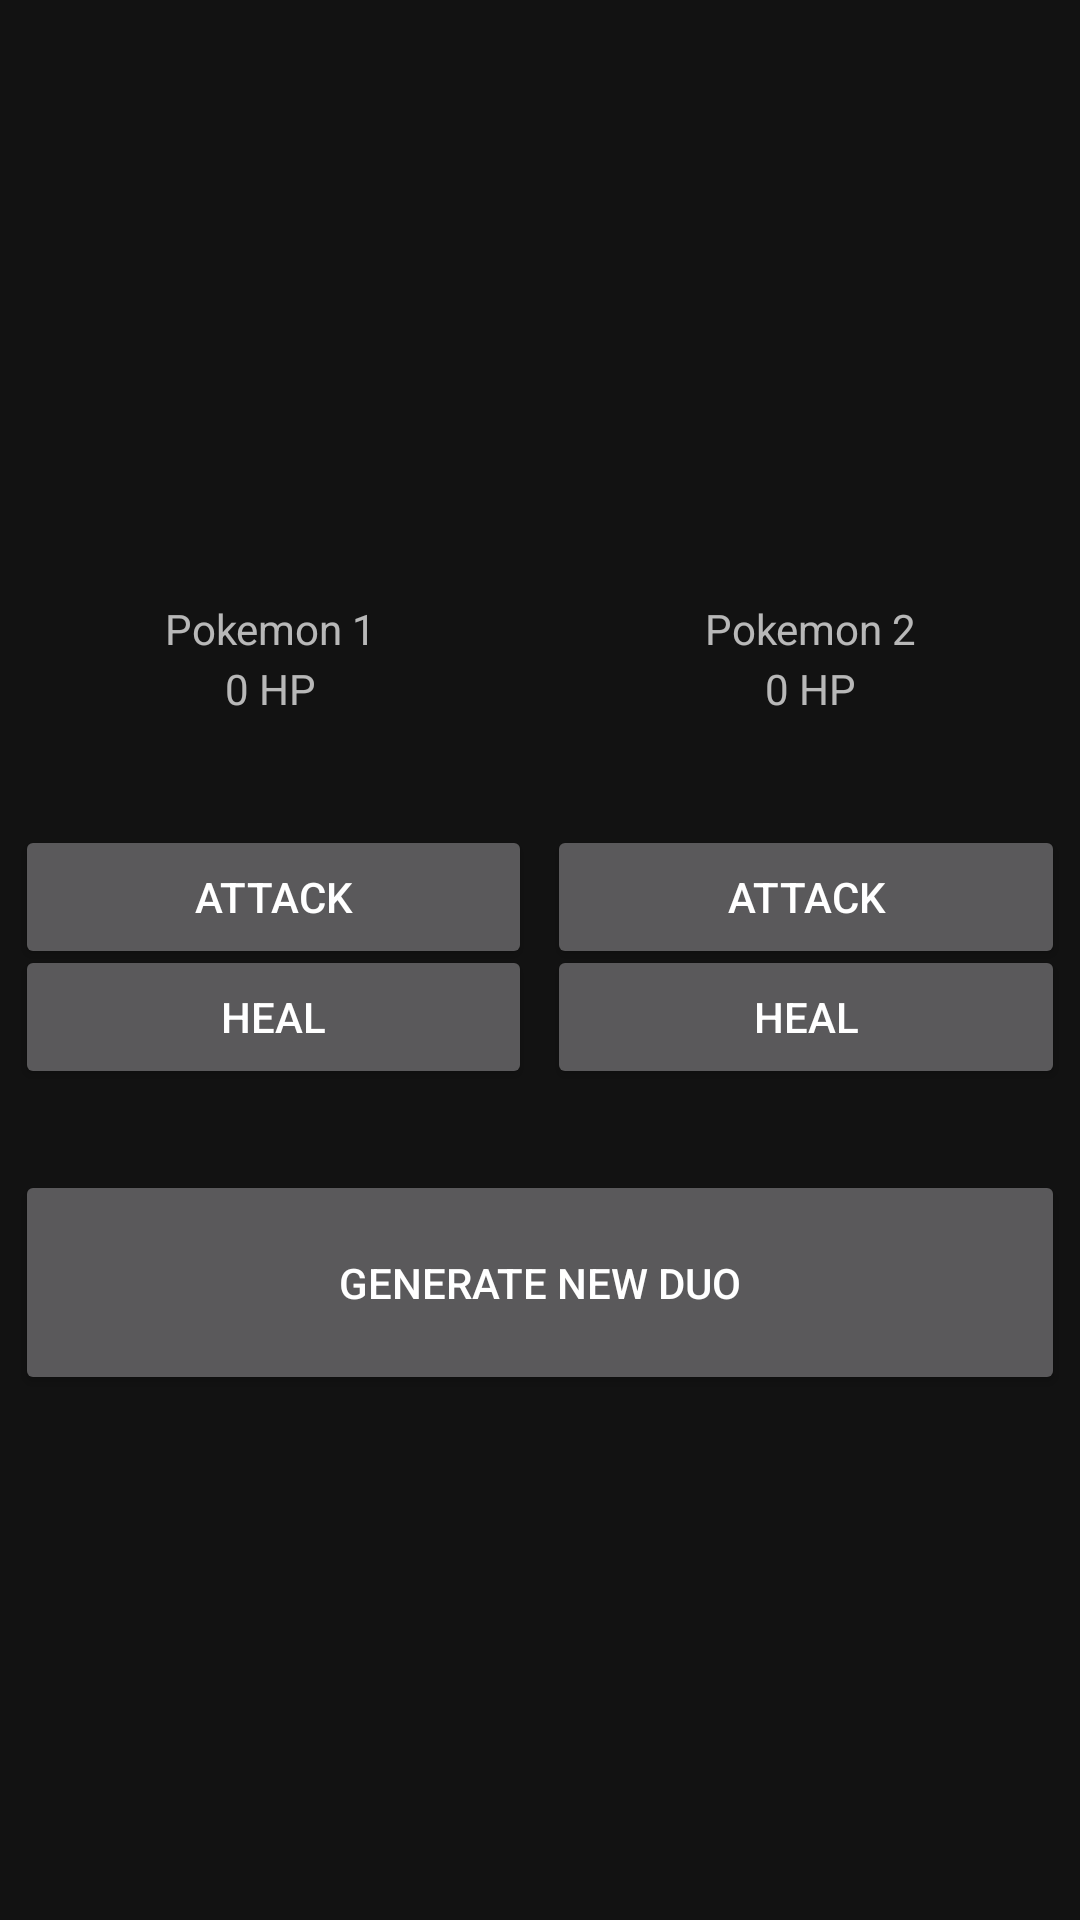

This screen was rendered from an Android layout file. Write that file and the resources it references.
<!-- AndroidManifest.xml: application theme Theme.Pokearth -->
<!-- res/layout/activity_main.xml -->
<?xml version="1.0" encoding="utf-8"?>
<androidx.constraintlayout.widget.ConstraintLayout xmlns:android="http://schemas.android.com/apk/res/android"
    xmlns:app="http://schemas.android.com/apk/res-auto"
    xmlns:tools="http://schemas.android.com/tools"
    android:layout_width="match_parent"
    android:layout_height="match_parent"
    tools:context=".MainActivity">


    <RelativeLayout
        android:layout_width="match_parent"
        android:layout_height="match_parent"
        tools:layout_editor_absoluteX="91dp"
        tools:layout_editor_absoluteY="84dp">

        <RelativeLayout
            android:id="@id/spritesRelativeLayout"
            android:layout_width="wrap_content"
            android:layout_height="100dp"
            android:layout_alignParentStart="true"
            android:layout_alignParentLeft="true"
            android:layout_alignParentTop="true"
            android:layout_marginTop="80dp">


            <ImageView
                android:id="@+id/pokemon_1_sprite"
                android:layout_width="100dp"
                android:layout_height="100dp"
                android:layout_marginStart="50dp"
                android:layout_marginLeft="50dp"
                android:contentDescription="@string/sprite_pokemon_1"
                android:scaleX="-1"
                app:srcCompat="@drawable/ic_launcher_background"
                tools:ignore="VectorDrawableCompat" />

            <ImageView
                android:id="@+id/pokemon_2_sprite"
                android:layout_width="100dp"
                android:layout_height="100dp"
                android:layout_alignParentEnd="true"
                android:layout_alignParentRight="true"
                android:layout_marginEnd="50dp"
                android:layout_marginRight="50dp"
                android:contentDescription="@string/sprite_pokemon_2"
                app:srcCompat="@drawable/ic_launcher_background"
                tools:ignore="VectorDrawableCompat" />

        </RelativeLayout>

        <LinearLayout
            android:id="@+id/linearLayoutPokemonNames"
            android:layout_width="match_parent"
            android:layout_height="wrap_content"
            android:layout_marginTop="200dp">

            <TextView
                android:id="@+id/pokemon_1_name"
                android:layout_width="0dp"
                android:layout_height="wrap_content"
                android:layout_gravity="center_horizontal"
                android:layout_weight="1"
                android:text="Pokemon 1"
                android:textAlignment="center">


            </TextView>

            <TextView
                android:id="@+id/pokemon_2_name"
                android:layout_width="0dp"
                android:layout_height="wrap_content"
                android:layout_gravity="center_horizontal"
                android:layout_weight="1"
                android:text="Pokemon 2"
                android:textAlignment="center">

            </TextView>


        </LinearLayout>

        <LinearLayout
            android:id="@id/linearLayoutPokemonHP"
            android:layout_width="match_parent"
            android:layout_height="wrap_content"
            android:layout_marginTop="220dp">

            <TextView
                android:id="@id/pokemon_1_HP"
                android:layout_width="0dp"
                android:layout_height="wrap_content"
                android:layout_gravity="center_horizontal"
                android:layout_weight="1"
                android:text="0 HP"
                android:textAlignment="center">


            </TextView>

            <TextView
                android:id="@id/pokemon_2_HP"
                android:layout_width="0dp"
                android:layout_height="wrap_content"
                android:layout_gravity="center_horizontal"
                android:layout_weight="1"
                android:text="0 HP"
                android:textAlignment="center">

            </TextView>


        </LinearLayout>


        <LinearLayout
            android:id="@id/linearLayoutTopButtons"
            android:layout_width="match_parent"
            android:layout_height="wrap_content"
            android:layout_marginTop="275dp"
            android:orientation="horizontal">


            <Button
                android:id="@+id/button1"
                android:layout_width="0dp"
                android:layout_height="wrap_content"
                android:layout_marginLeft="5dp"
                android:layout_weight="1"
                android:onClick="onPokemon1AttackButtonClick"
                android:text="Attack" />

            <Space
                android:layout_width="5dp"
                android:layout_height="match_parent" />

            <Button
                android:id="@+id/button2"
                android:layout_width="0dp"
                android:layout_height="wrap_content"
                android:layout_marginRight="5dp"
                android:layout_weight="1"
                android:onClick="onPokemon2AttackButtonClick"
                android:text="Attack" />
        </LinearLayout>

        <LinearLayout
            android:id="@id/linearLayoutBottomButtons"
            android:layout_width="match_parent"
            android:layout_height="wrap_content"
            android:layout_marginTop="315dp"
            android:orientation="horizontal">


            <Button
                android:id="@+id/button3"
                android:layout_width="0dp"
                android:layout_height="wrap_content"
                android:layout_marginLeft="5dp"
                android:layout_weight="1"
                android:onClick="onPokemon1HealButtonClick"
                android:text="Heal" />

            <Space
                android:layout_width="5dp"
                android:layout_height="match_parent" />

            <Button
                android:id="@+id/button4"
                android:layout_width="0dp"
                android:layout_height="wrap_content"
                android:layout_marginRight="5dp"
                android:layout_weight="1"
                android:onClick="onPokemon2HealButtonClick"
                android:text="Heal" />
        </LinearLayout>

        <Button
            android:id="@id/newDuoButton"
            android:layout_width="match_parent"
            android:layout_height="75dp"
            android:layout_marginLeft="5dp"
            android:layout_marginTop="390dp"
            android:layout_marginRight="5dp"
            android:onClick="onGenerateButtonClick"

            android:text="Generate New Duo" />

    </RelativeLayout>


</androidx.constraintlayout.widget.ConstraintLayout>
<!-- resources referenced by this layout -->
<resources>
  <string name="sprite_pokemon_1">Sprite Pokemon 1</string>
  <string name="sprite_pokemon_2">Sprite Pokemon 2</string>
  <style name="Theme.Pokearth" parent="Theme.MaterialComponents.NoActionBar">
          
          <item name="colorPrimary">@color/purple_500</item>
          <item name="colorPrimaryVariant">@color/purple_700</item>
          
          <item name="colorOnPrimary">@color/white</item>
          
          <item name="colorSecondary">@color/purple_500</item>
          <item name="colorSecondaryVariant">@color/purple_700</item>
          
          <item name="colorOnSecondary">@color/white</item>
          
          <item name="android:statusBarColor" tools:targetApi="l">?attr/colorPrimaryVariant</item>
          
      </style>
  <!-- not gathered from this repository: default colours our renderer supplied (Android Studio template values) -->
  <color name="purple_500">#FF6200EE</color>
  <color name="purple_700">#FF3700B3</color>
  <color name="white">#FFFFFFFF</color>
</resources>
